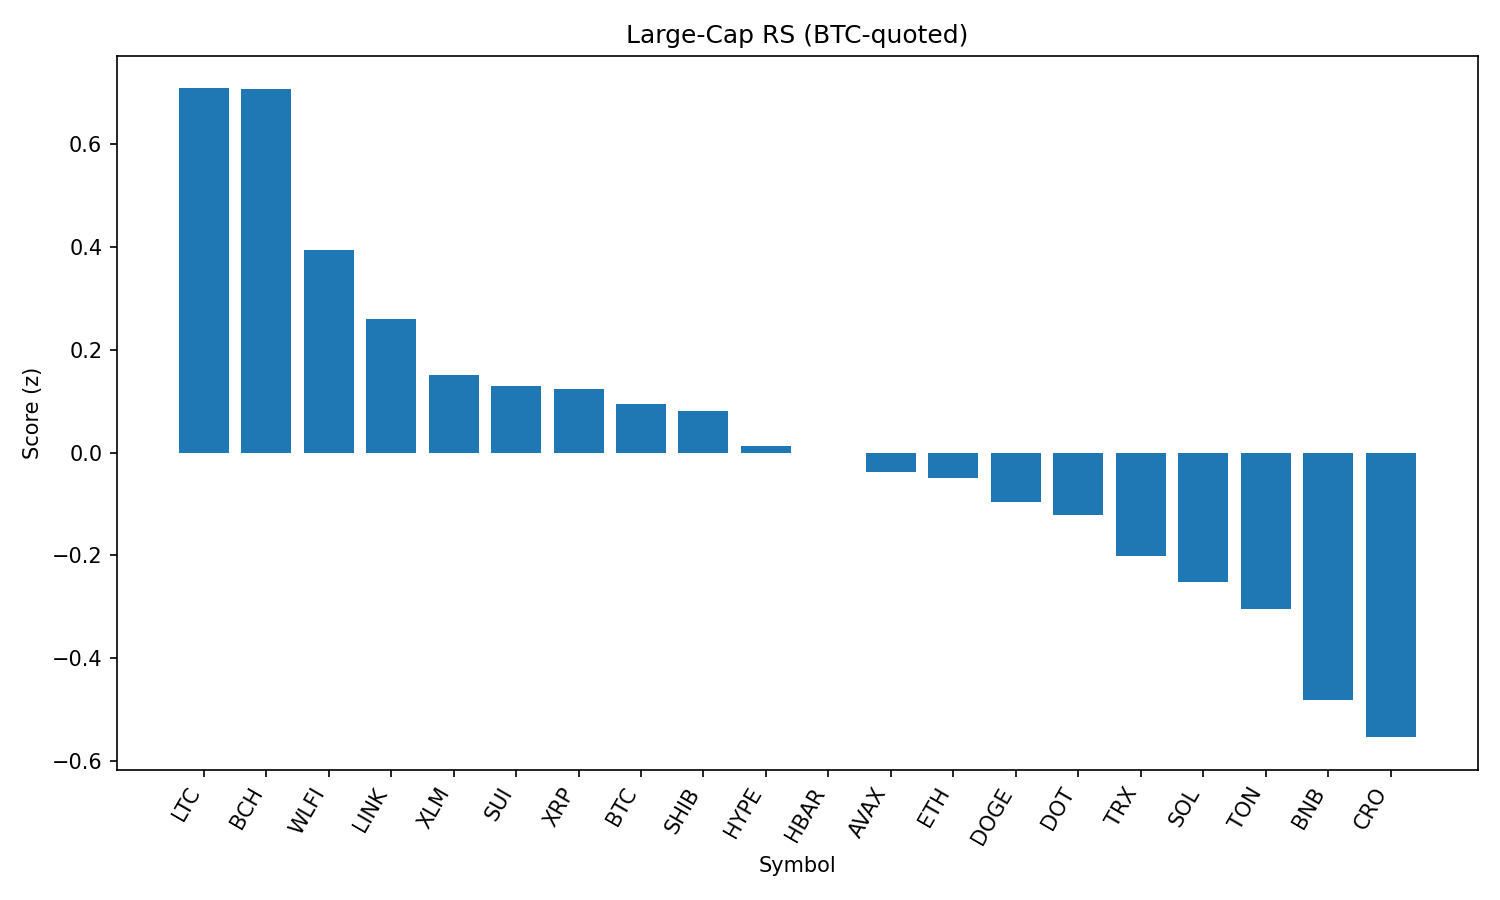

Source data for this figure (header and first rows):
rank, name, symbol, price_btc, price_usd, pct_1h_btc, pct_24h_btc, pct_7d_btc, market_cap_rank, market_cap_usd, volume_usd, score
1, Litecoin, LTC, 0.001001, 110.5, 0.5175, -0.2396, -0.1138, 27, 8422039715, 536378918, 0.7086
2, Bitcoin Cash, BCH, 0.005121, 565.3, 0.2905, 2.898, 3.403, 21, 11254349344, 277712877, 0.7072
3, World Liberty Financial, WLFI, 2.12e-06, 0.2336, 1.413, -18.16, 0.0, 32, 6363762901, 2607451081, 0.3937
4, Chainlink, LINK, 0.0002102, 23.2, 0.271, -1.65, -0.4035, 13, 15707870459, 1274968813, 0.2591
5, Stellar, XLM, 3.27e-06, 0.3614, 0.05963, 1.245, -7.098, 20, 11338964793, 355420441, 0.1502
6, Sui, SUI, 2.977e-05, 3.29, 0.01373, 1.166, -2.847, 19, 11717048642, 1226712859, 0.1286
7, XRP, XRP, 2.534e-05, 2.8, 0.1059, -0.4263, -3.517, 4, 166184943181, 7498094173, 0.1243
8, Bitcoin, BTC, 1.0, 110381, 0.0, 0.0, 0.0, 1, 2197769193504, 43365710480, 0.0951
9, Shiba Inu, SHIB, 1.10997e-10, 1.225e-05, 0.06711, -0.6451, 0.6352, 30, 7219533918, 267914133, 0.08073
10, Hyperliquid, HYPE, 0.0003994, 44.09, 0.1854, -3.188, -0.4006, 17, 11921180635, 362750924, 0.01286
11, Hedera, HBAR, 1.98e-06, 0.2183, 0.06943, -0.6894, -7.166, 24, 9246566066, 273995900, -0.001193
12, Avalanche, AVAX, 0.0002146, 23.68, -0.05744, -0.1558, 1.115, 22, 9995615220, 710953312, -0.03802
13, Ethereum, ETH, 0.03968, 4381, 0.07691, -2.758, -0.9894, 2, 528201060887, 30146891387, -0.04981
14, Dogecoin, DOGE, 1.93e-06, 0.2133, -0.0523, -0.9786, 1.153, 10, 32108632412, 2564226768, -0.09613
15, Polkadot, DOT, 3.421e-05, 3.77, -0.1102, -0.06884, -0.8367, 35, 5742391524, 338572910, -0.1222
16, TRON, TRX, 3.08e-06, 0.3395, -0.03587, -2.08, -1.81, 9, 32123591064, 849582864, -0.2022
17, Solana, SOL, 0.001831, 202.1, -0.2637, -0.342, 7.116, 6, 109306435947, 7026916977, -0.2518
18, Toncoin, TON, 2.844e-05, 3.14, -0.1355, -1.816, -0.9601, 29, 8061762163, 141322624, -0.3054
19, BNB, BNB, 0.007715, 851.6, -0.2094, -2.891, -0.05533, 5, 118433474369, 1576535401, -0.4823
20, Cronos, CRO, 2.38e-06, 0.2626, -0.4983, -7.202, 65.32, 26, 8814003685, 213040740, -0.5541
21, Cardano, ADA, 7.39e-06, 0.816, -0.3849, -1.356, -3.058, 11, 29757971760, 1764702110, -0.6174
